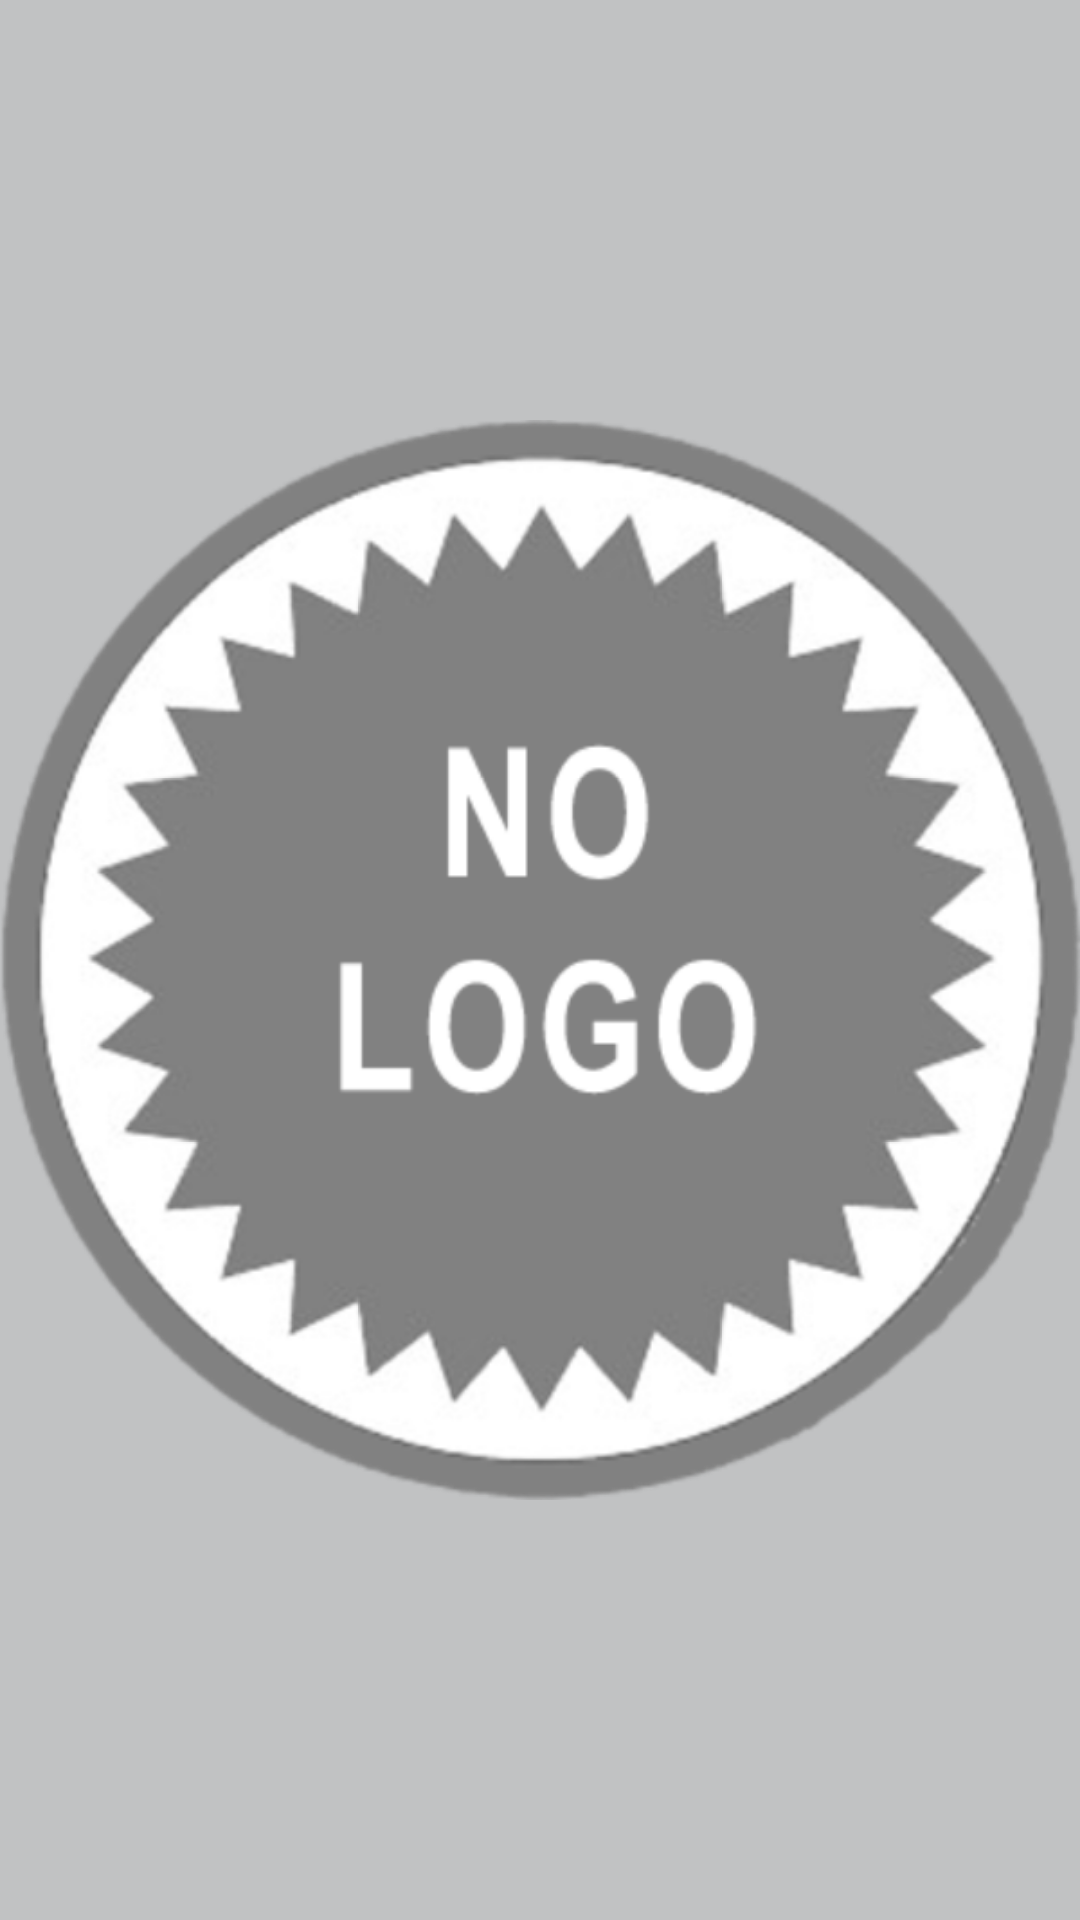

This screen was rendered from an Android layout file. Write that file and the resources it references.
<!-- AndroidManifest.xml: application theme AppTheme -->
<!-- res/layout/activity_splash.xml -->
<?xml version="1.0" encoding="utf-8"?>
<RelativeLayout xmlns:android="http://schemas.android.com/apk/res/android"
    xmlns:tools="http://schemas.android.com/tools"
    android:layout_width="match_parent"
    android:background="#c1c2c3"
    android:layout_height="match_parent"
    tools:context="br.com.luan.clubeprime.SplashActivity">

    <ImageView
        android:layout_width="match_parent"
        android:layout_height="match_parent"
        android:src="@drawable/logo_default"
        android:scaleType="fitCenter"/>

</RelativeLayout>
<!-- resources referenced by this layout -->
<resources>
  <style name="AppTheme" parent="Theme.AppCompat.Light.NoActionBar">
          
          <item name="colorPrimary">@color/colorPrimary</item>
          <item name="colorPrimaryDark">@color/colorPrimaryDark</item>
          <item name="colorAccent">@color/colorAccent</item>
      </style>
  <color name="colorPrimary">#fff</color>
  <color name="colorPrimaryDark">#000</color>
  <color name="colorAccent">#fff</color>
</resources>
